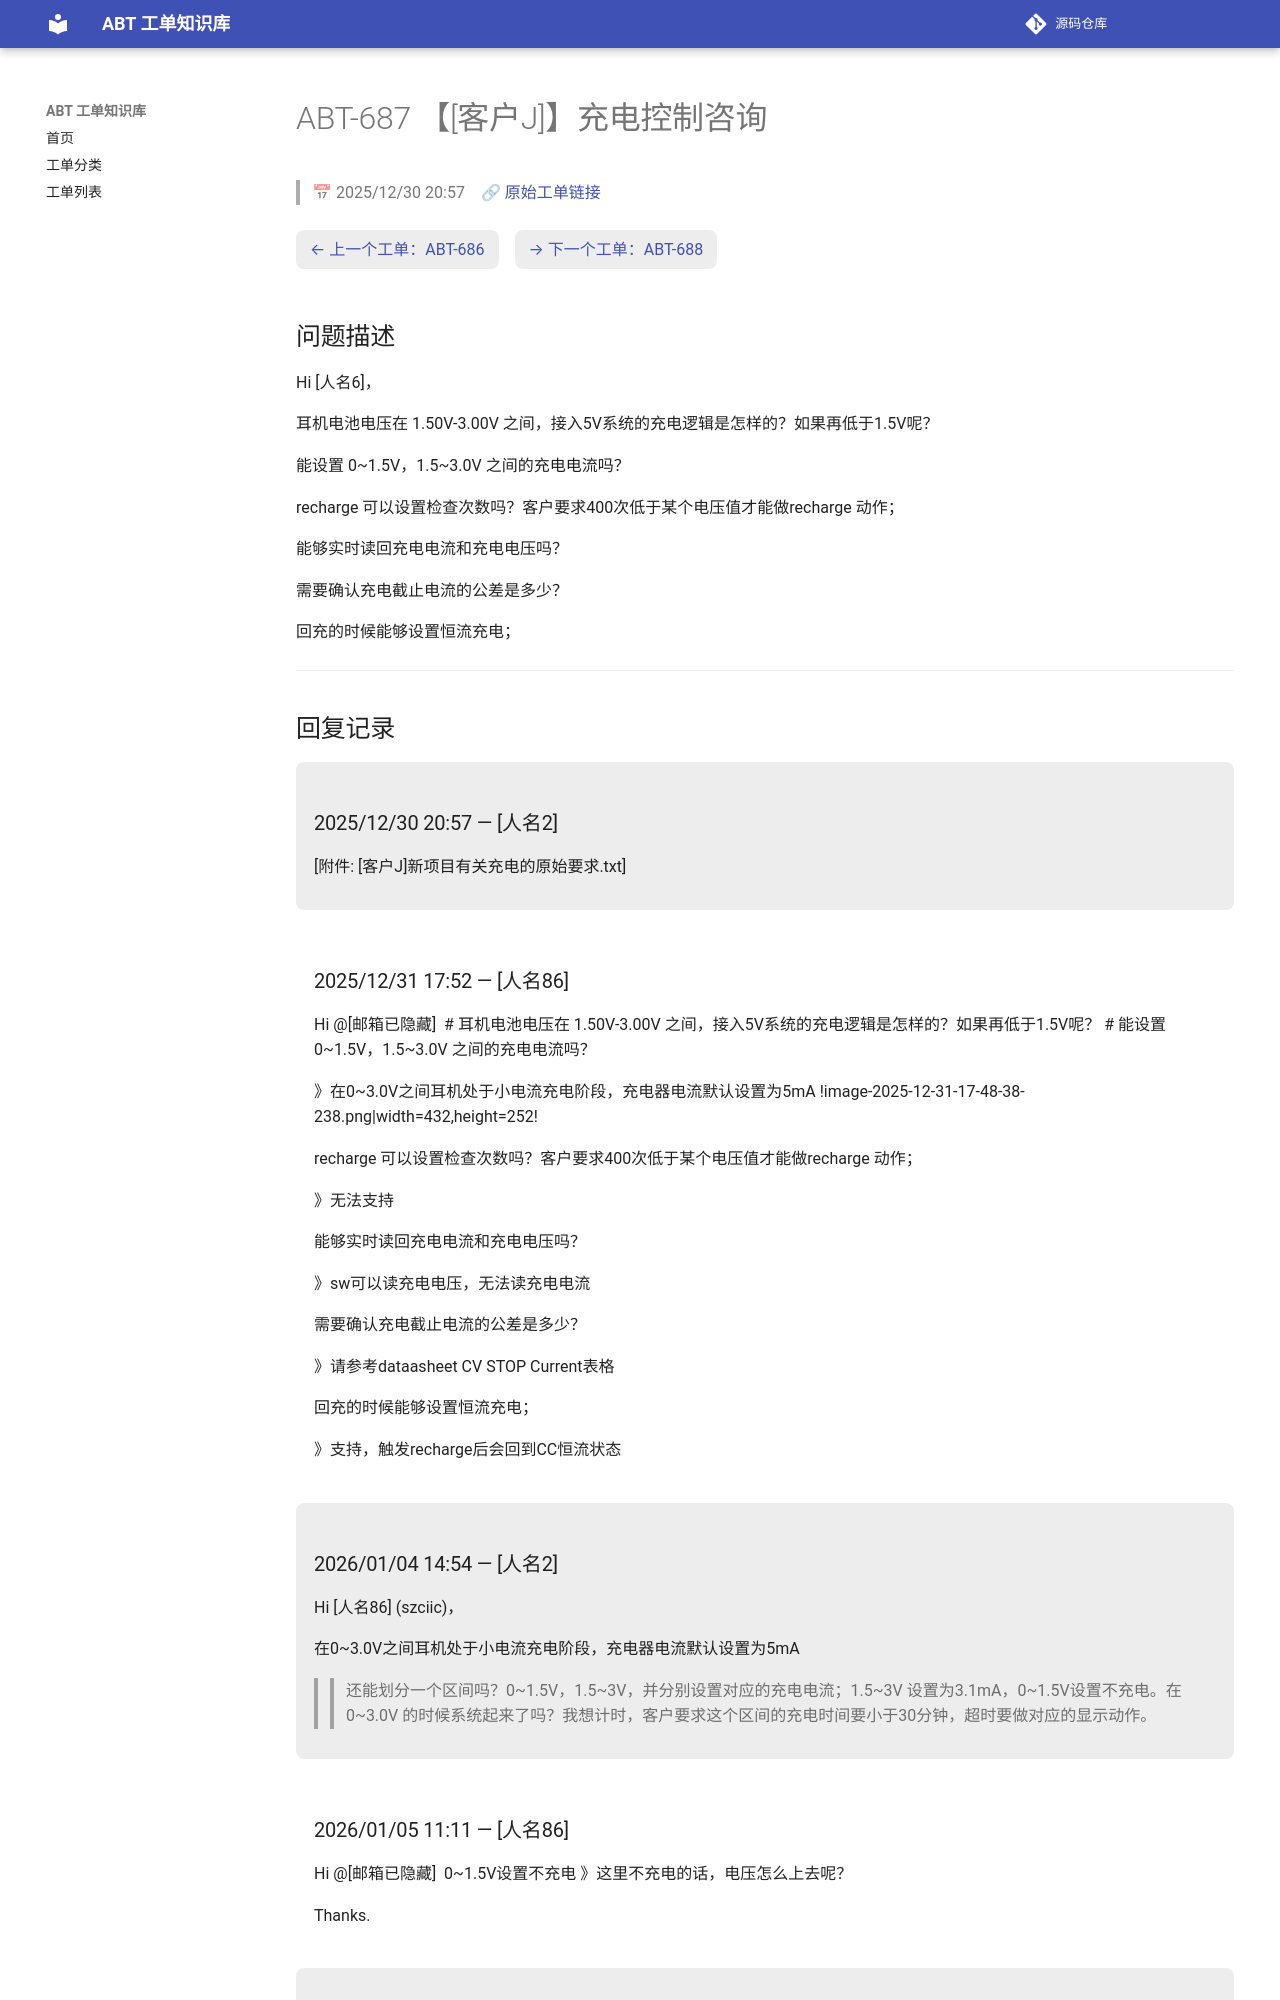

repository: luckycee/airoha-kb · page: tickets/ABT-687/index.html · generator: mkdocs

---
id: ABT-687
title: "【[客户J]】充电控制咨询"
date: 2025/12/30 20:57
status: Closed
source: https://eservice.airoha.com.tw/servicedesk/customer/portal/1038/MIUIX1565-687
---

# ABT-687 【[客户J]】充电控制咨询

> 📅 2025/12/30 20:57　🔗 [原始工单链接](https://eservice.airoha.com.tw/servicedesk/customer/portal/1038/MIUIX1565-687)

<div class="ticket-nav" markdown="1">

[← 上一个工单：ABT-686](ABT-686.md)　[→ 下一个工单：ABT-688](ABT-688.md)

</div>

## 问题描述

Hi [人名6]，

耳机电池电压在 1.50V-3.00V 之间，接入5V系统的充电逻辑是怎样的？如果再低于1.5V呢？

能设置 0~1.5V，1.5~3.0V 之间的充电电流吗？

recharge 可以设置检查次数吗？客户要求400次低于某个电压值才能做recharge 动作；

能够实时读回充电电流和充电电压吗？

需要确认充电截止电流的公差是多少？

回充的时候能够设置恒流充电；

---

## 回复记录

<div class="reply odd" markdown="1">

### 2025/12/30 20:57 — [人名2]

[附件: [客户J]新项目有关充电的原始要求.txt]

</div>

<div class="reply even" markdown="1">

### 2025/12/31 17:52 — [人名86]

Hi @[邮箱已隐藏] 
 # 耳机电池电压在 1.50V-3.00V 之间，接入5V系统的充电逻辑是怎样的？如果再低于1.5V呢？
 # 能设置 0~1.5V，1.5~3.0V 之间的充电电流吗？

》在0~3.0V之间耳机处于小电流充电阶段，充电器电流默认设置为5mA
!image-2025-12-31-17-48-38-238.png|width=432,height=252!

recharge 可以设置检查次数吗？客户要求400次低于某个电压值才能做recharge 动作；

》无法支持

 

能够实时读回充电电流和充电电压吗？

》sw可以读充电电压，无法读充电电流

 

需要确认充电截止电流的公差是多少？

》请参考dataasheet CV STOP Current表格

 

回充的时候能够设置恒流充电；

》支持，触发recharge后会回到CC恒流状态

</div>

<div class="reply odd" markdown="1">

### 2026/01/04 14:54 — [人名2]

Hi [人名86] (szciic)，



在0~3.0V之间耳机处于小电流充电阶段，充电器电流默认设置为5mA

>> 还能划分一个区间吗？0~1.5V，1.5~3V，并分别设置对应的充电电流；1.5~3V 设置为3.1mA，0~1.5V设置不充电。在0~3.0V 的时候系统起来了吗？我想计时，客户要求这个区间的充电时间要小于30分钟，超时要做对应的显示动作。

</div>

<div class="reply even" markdown="1">
